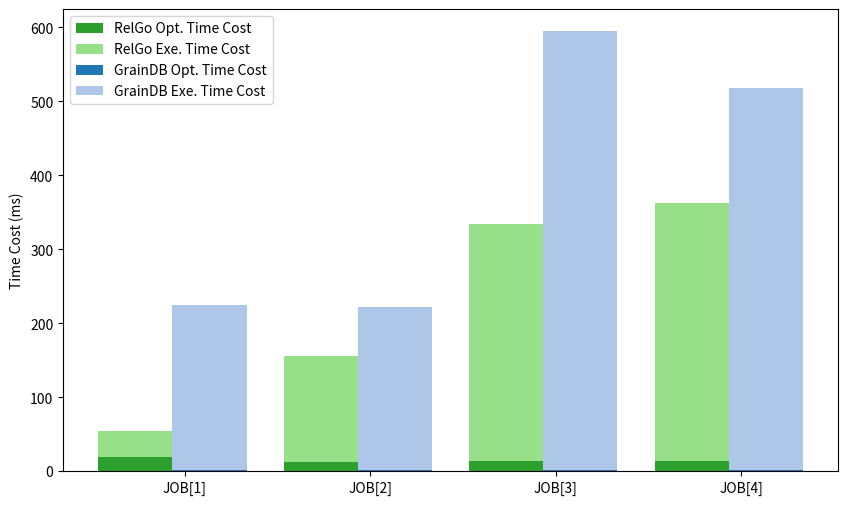

Recreate this plot in Python. (Note: this script raises an exception after producing the figure.)
import numpy as np
import matplotlib.pyplot as plt

queries = ['JOB[1]', 'JOB[2]', 'JOB[3]', 'JOB[4]']
methods = ['RelGo', 'GrainDB']

compile_times = np.array([
    [19, 13, 14, 14], # compilation time of RelGo
    [1, 1, 1, 1], # GrainDB
])

execution_times = np.array([
    [35, 143, 320, 348], # execution time of RelGo
    [224, 221, 594, 517], # GrainDB
])


plt.figure(figsize=(10, 6))

n_queries = len(queries)
n_methods = len(methods)

group_width = 0.8
bar_width = group_width / n_methods
index = np.arange(n_queries)

compile_colors = ['#2ca02c', '#1f77b4']  # Green, Orange, Blue
execution_colors = ['#98df8a', '#aec7e8']  # Lighter Green, Lighter Orange, Lighter Blue

for i in range(n_methods):
    plt.bar(index + i * bar_width, compile_times[i], bar_width, color=compile_colors[i], label=f'{methods[i]} Opt. Time Cost', bottom=np.zeros(n_queries))
    plt.bar(index + i * bar_width, execution_times[i], bar_width, color=execution_colors[i], label=f'{methods[i]} Exe. Time Cost', bottom=compile_times[i])

plt.legend()

plt.xticks(index + group_width / 3, queries)

plt.ylabel('Time Cost (ms)')

plt.legend()

# plt.yscale('log')
# plt.show()
plt.savefig('../paper/figures/exp/opt_exe_job.pdf', bbox_inches='tight')